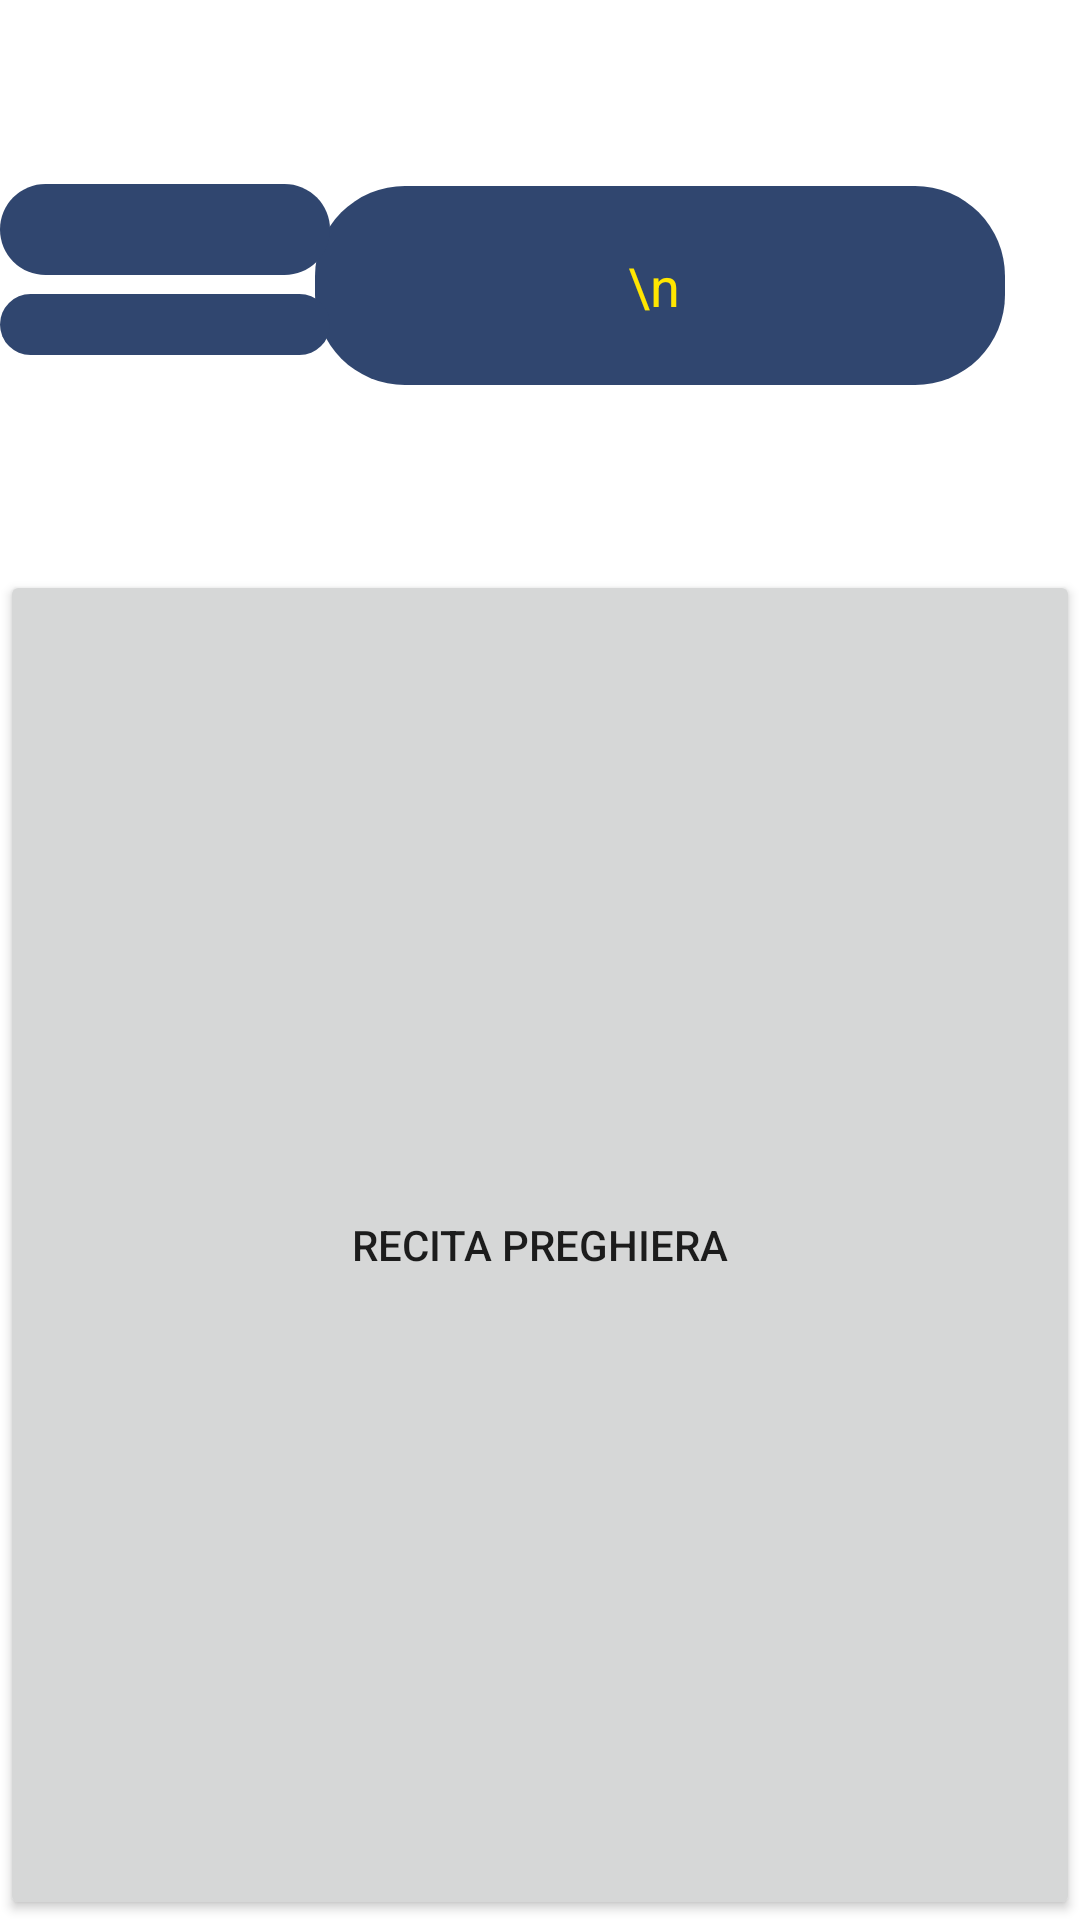

This screen was rendered from an Android layout file. Write that file and the resources it references.
<!-- AndroidManifest.xml: application theme Theme.MyRosarioPrayer -->
<!-- res/layout/fragment_rv04.xml -->
<?xml version="1.0" encoding="utf-8"?>
<androidx.constraintlayout.widget.ConstraintLayout
        xmlns:android="http://schemas.android.com/apk/res/android"
        xmlns:app="http://schemas.android.com/apk/res-auto"
        xmlns:tools="http://schemas.android.com/tools"
        android:layout_width="match_parent"
        android:layout_height="match_parent"
        tools:context=".Rv04Fragment">

    <TextView
            android:id="@+id/textview_fourth"
            android:layout_width="wrap_content"
            android:layout_height="wrap_content"
            android:gravity="center_vertical|center_horizontal"
            android:inputType="textMultiLine"
            android:overScrollMode="always"
            android:scrollbarStyle="insideInset"
            android:scrollbars="vertical"
            android:lines="3"
            android:minWidth="230dp"

            android:scrollHorizontally="false"
            android:text="\n"

            android:background="@drawable/rounded_corner"
            android:textColor="#FFE600"
            android:textSize="18dp"

            app:layout_constraintTop_toTopOf="parent"
            app:layout_constraintStart_toStartOf="parent"
            app:layout_constraintEnd_toEndOf="parent"
            app:layout_constraintBottom_toTopOf="@id/button_second_action4"
            android:layout_marginStart="80dp"
    />
    

    <TextView
            android:id="@+id/textview_signal_decina"
            android:layout_width="110dp"
            android:layout_height="wrap_content"
            android:gravity="center_vertical|center_horizontal"
            android:lines="1"
            android:textAppearance="?android:attr/textAppearanceLarge"
            android:text=""
            android:background="@drawable/rounded_corner"
            android:textColor="#FFE600"
            android:textSize="15dp"
            app:layout_constraintTop_toTopOf="@id/button_second_action4"
            app:layout_constraintStart_toStartOf="@id/textview_signal_decina"
            app:layout_constraintEnd_toEndOf="parent"
            app:layout_constraintBottom_toTopOf="parent"
            android:layout_marginTop="26dp"
    />

    <TextView
            android:id="@+id/textview_signal_mistery"
            android:layout_width="110dp"
            android:layout_height="wrap_content"
            android:gravity="center_vertical|center_horizontal"
            android:lines="2"
            android:textAppearance="?android:attr/textAppearanceLarge"
            android:text=""
            android:background="@drawable/rounded_corner"
            android:textColor="#FFE600"
            android:textSize="12dp"
            app:layout_constraintTop_toTopOf="parent"
            app:layout_constraintStart_toStartOf="@id/textview_signal_mistery"
            app:layout_constraintEnd_toEndOf="parent"
            app:layout_constraintBottom_toTopOf="@id/textview_signal_decina"
            android:layout_marginTop="55dp"
    />


    <Button
            android:id="@+id/button_second_action4"
            android:layout_width="match_parent"
            android:layout_height="wrap_content"
            android:minHeight="450dp"
            android:text="@string/pray"
            app:layout_constraintTop_toBottomOf="@id/button_second_action4"
            app:layout_constraintStart_toStartOf="parent"
            app:layout_constraintEnd_toEndOf="parent"
            app:layout_constraintBottom_toBottomOf="parent"
            app:layout_constraintVertical_bias="1.0"
    />

</androidx.constraintlayout.widget.ConstraintLayout>
<!-- resources referenced by this layout -->
<resources>
  <!-- drawable rounded_corner (drawable) -->
  <?xml version="1.0" encoding="utf-8"?>
  <shape xmlns:android="http://schemas.android.com/apk/res/android" >
      <solid android:color="#30466F" />
      <corners android:radius="30dp" />
  </shape>
  <string name="pray">Recita preghiera</string>
  <style name="Theme.MyRosarioPrayer" parent="Theme.MaterialComponents.DayNight.DarkActionBar">
          
          <item name="colorPrimary">@color/purple_500</item>
          <item name="colorPrimaryVariant">@color/purple_700</item>
          <item name="colorOnPrimary">@color/white</item>
          
          <item name="colorSecondary">@color/teal_200</item>
          <item name="colorSecondaryVariant">@color/teal_700</item>
          <item name="colorOnSecondary">@color/black</item>
          
          
          
      </style>
  <!-- not gathered from this repository: default colours our renderer supplied (Android Studio template values) -->
  <color name="purple_500">#FF6200EE</color>
  <color name="purple_700">#FF3700B3</color>
  <color name="teal_200">#FF03DAC5</color>
  <color name="teal_700">#FF018786</color>
  <color name="black">#FF000000</color>
  <color name="white">#FFFFFFFF</color>
</resources>
